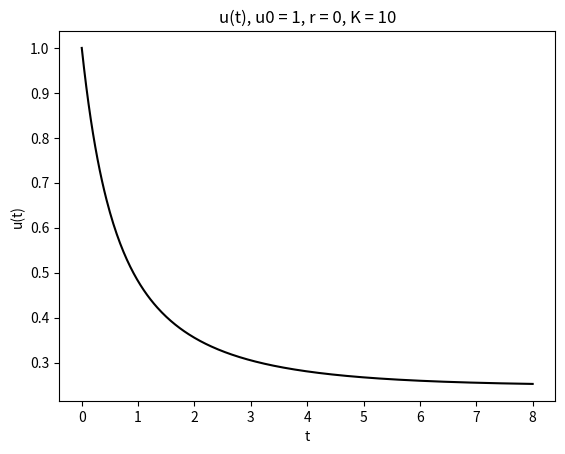

Python code for this plot:
import matplotlib.pyplot as plt
import math
import numpy as np


def logistic_analysitc(u0, r, K, T):
    return K / (1 + (K/u0 - 1) * math.exp(-1*r*T))


def function_p(N, A=2.01, B=8.01):
    return B*N**2 / (A**2 + N**2)


def euler_logistic(u0, r, K, T, N, color='k'):
    tau = T/N
    tt = np.linspace(0, T, N+1)
    uu = []
    uu = np.append(uu, u0)
    u, t = u0, 0
    for i in range(N):
        u_new = u + tau*(r*u*(1 - u/K) - function_p(u))
        t = t + tau
        u_mid = u + tau*r*u*(1-u/K)
        u_new = u + tau/2*((r*u*(1 - u/K) - function_p(u)) + (r*u_mid*(1 - u_mid/K) - function_p(u_mid)))
        uu = np.append(uu, u_new)
        u = u_new

    plt.plot(tt, uu, color=color)
    plt.xlabel('t')
    plt.ylabel('u(t)')
    plt.title('u(t), u0 = %d, r = %d, K = %d' % (u0, r, K))
    return uu


def error(T, N):
    uu = euler_logistic(1, 1, 10, T, N)
    uu_analystic = logistic_analysitc(1, 1, 10, T)
    error = abs(uu[N] - uu_analystic)
    h = T/N
    # print('1 = %.10e' % uu_analystic)
    # print('2 = %.10e' % uu[N])
    print('N = %d, h = %.e, |u(N) - u(T)| = %.2e' % (N, h, error))


if __name__ == '__main__':
    # (1) -------------------------------------
    uu = euler_logistic(1, 0.5, 10, 8, 400, )
    plt.show()
    print('u(n) = %.10e' % (uu[400]))

    # (2) ---------------------------------------
    # plt.subplots_adjust(wspace=1.6, hspace=0.6)
    # plt.figure(figsize=(20, 15), dpi=50)
    # plt.subplot(4, 3, 1)
    # euler_logistic(5, -1, 7, 8, 400, )
    # plt.subplot(4, 3, 2)
    # euler_logistic(5, 0.5, 7, 8, 400, )
    # plt.subplot(4, 3, 3)
    # euler_logistic(5, 3, 7, 8, 400, )

    # plt.subplot(4, 3, 4)
    # euler_logistic(5, -1, 20, 8, 400, )
    # plt.subplot(4, 3, 5)
    # euler_logistic(5, 0.5, 20, 8, 400, )
    # plt.subplot(4, 3, 6)
    # euler_logistic(5, 3, 20, 8, 400, )

    # plt.subplot(4, 3, 7)
    # euler_logistic(30, -1, 7, 8, 400, )
    # plt.subplot(4, 3, 8)
    # euler_logistic(30, 0.5, 7, 8, 400, )
    # plt.subplot(4, 3, 9)
    # euler_logistic(30, 3, 7, 8, 400, )

    # plt.subplot(4, 3, 10)
    # euler_logistic(30, -1, 20, 8, 400, )
    # plt.subplot(4, 3, 11)
    # euler_logistic(30, 0.5, 20, 8, 400, )
    # plt.subplot(4, 3, 12)
    # euler_logistic(30, 3, 20, 8, 400, )
    # # plt.xlabel('t')
    # # plt.ylabel('u(t)')
    # plt.tight_layout()
    # plt.show()

    # (3) --------------------------------
    # error(8, 100)
    # error(8, 200)
    # error(8, 400)
    # error(8, 800)
    # error(8, 1600)
